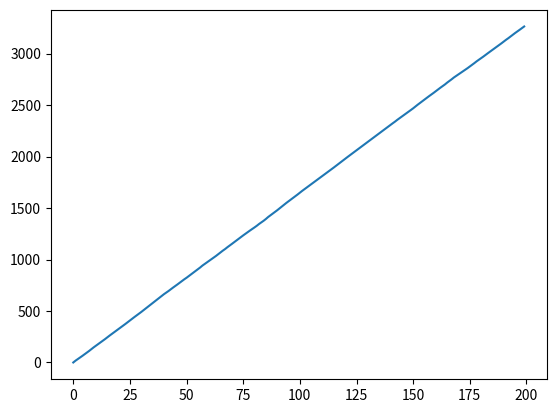
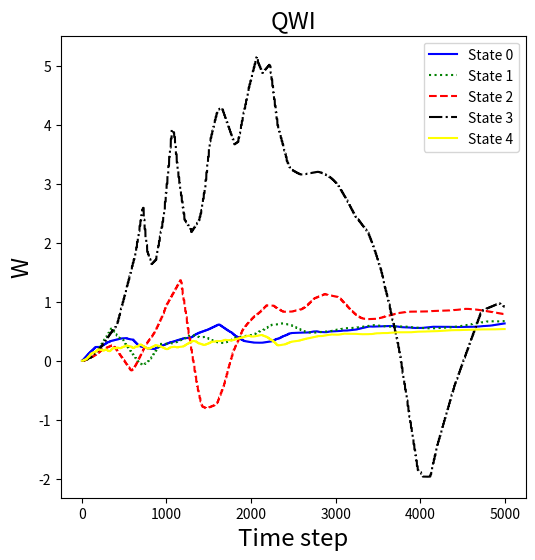
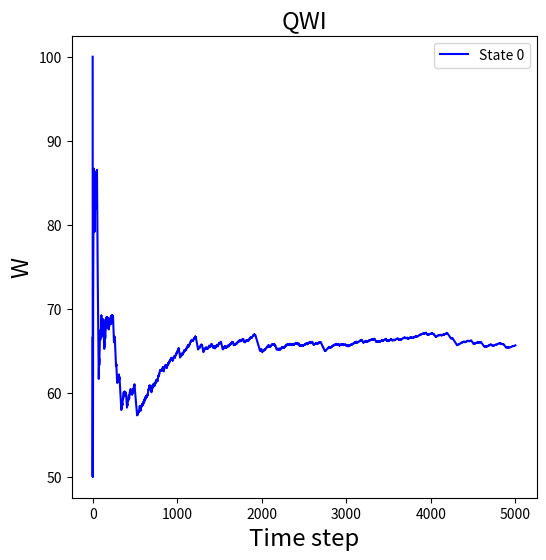
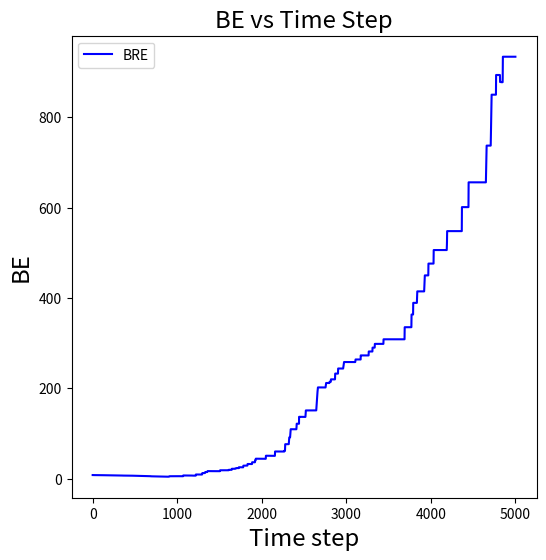

These figures' Python source, in order:
#!/usr/bin/env python
# coding: utf-8
#Deteriorating arms - 
#for restart paper toy problem. 3 states, 2 arms.
#0,1,2 states 2 has highest gittins. so when you are passive you setup TPM such that you can only visit worse off (lower gittins) states. if 0,1,2 are in increasing gittins, you can only visit 0 from 1 if that arm is passive.
# In[114]:


import numpy as np
import math
import matplotlib.pyplot as plt
from collections import defaultdict
import pandas as pd
import csv
# In[115]:


#initialise-
Q = np.zeros((5,2,5,5))

hist0 = []
hist1 = []
hist2 = []
hist3 = []
hist4 = []

W = np.zeros((5,5))


# Define the default factory function
def default_float_value():
    return 0.0

# Create the defaultdict
V = defaultdict(default_float_value)
V_true = defaultdict(default_float_value)

def calculate_v_values(Q_values_action1, Q_values_action2):
    Q_values = np.column_stack((Q_values_action1, Q_values_action2))
    V_values = np.max(Q_values, axis=1)
    return V_values

V_true = [8.99999135, 8.14648002, 7.45888848, 7.05713998, 6.7344719]
# V_true = [9, 8.15241315, 7.47595723, 6.90163656, 6.49113047]

def bellman_relative_error(V_approx, V_true):
    nonzero_indices = V_true != 0
    if np.any(nonzero_indices):
        #relative_errors = np.abs((V_approx[nonzero_indices] - V_true[nonzero_indices]) / V_true[nonzero_indices])
        relative_errors = np.abs((V_approx[nonzero_indices] - V_true[nonzero_indices]))
        return np.mean(relative_errors)
    else:
        return np.nan


reg = []
def regret(s, next_state):
    change = np.subtract(next_state, s)
    #print("s_input",s)
    #print("s_output",next_state)
    #print("change",change)
    if np.nonzero(change)[0] == np.argmax(s):
        reg.append(1)
        #print("append 1")
    else:
        reg.append(0)
        #print("append 0")

# In[116]:


def get_reward(state,action):
    rewards = []
    for i in range(5):
        if action[i]==1:
            if state[i]==0:
                rewards.append(0.9)
            elif state[i]==1:
                rewards.append(0.9**2)
            elif state[i]==2:
                rewards.append(0.9**3)
            elif state[i]==3:
                rewards.append(0.9**4)
            elif state[i]==4:
                rewards.append(0.9**5)
        else:
            rewards.append(0)
    return rewards

def transition(state,action):
    P1 = [(0.1,0.9,0,0,0),
        (0.1,0,0.9,0,0),
        (0.1,0,0,0.9,0),
        (0.1,0,0,0,0.9),
        (0.1,0,0,0,0.9)]
    P0 = [(1,0,0,0,0),
          (0,1,0,0,0),
          (0,0,1,0,0),
          (0,0,0,1,0),
          (0,0,0,0,1)]
    next_statee = []
    prob = 0
    for i in range(5):
        if action[i]==1:
            next_statee.append(np.random.choice(5,p=P1[state[i]]));
            prob = P1[state[i]][next_statee[-1]]
        else:
            next_statee.append(np.random.choice(5,p=P0[state[i]]));
    return next_statee,prob

def choose_arm(s,We,epsilon):
    wl= []
    p = np.array([0,0,0,0,0])
    x = 0 
    if np.random.random() < epsilon:
        x = np.random.choice(5)
        p[x]=1
        p = p.tolist()
        return p
    else:
        indv =0;
        ind = 0;
        p = [0,0,0,0,0];
        for i in range(5):
            wl.append(We[s[i]][i])
        for i in range(5):
            indv = max(wl[i],indv)
        for i in range(5):
            if(indv==wl[i]):
                ind = i;
                break
        p[ind]=1
        return p
            
def check_best_action(state):
    ind = np.argmin(state)
    all_inds = []
    for i in range(len(state)):
        if state[ind] == state[i]:
            all_inds.append(i)
    return all_inds


    


# In[117]:

hist = [[[],[],[],[],[],[],[],[],[],[]]]*5
print(hist)

histV = []
BRE = []
plt_wrong_actions = []
cumm_rew = []
def game():
    gamma = 0.9
    epsilon = 1
    episodes = 5000
    rate = 0.3
    #epsilon = 0.2
    state = np.random.choice(5,5)
    cumm_wrong_steps = []
    episode_rew = 0
    V_vals = [0]*5

    '''
    for episode_no in range(100000):   
        s_full = tuple(state)
        v_vals = [0]*5
        state = np.random.choice(5,5)
        actions = [[1,0,0,0,0],[0,1,0,0,0],[0,0,1,0,0],[0,0,0,1,0],[0,0,0,0,1]]
        for i in range(len(state)):
            reward = get_reward(state, actions[i])
            next_state,prob = transition(state,actions[i])
            ns_full = tuple(next_state)
            v_vals[i] = next(x for x in reward if x != 0) + 0.9*(prob)*(V_true[ns_full])
            
        V_true[s_full] = np.max(v_vals)
        
    print(V_true)
    state = np.random.choice(5,5)
    episode_no = 0
    '''
    
    for episode_no in range(episodes):
        if episode_no%25==0:
            if len(cumm_rew)==0:
                cumm_rew.append(episode_rew)
            else:
                cumm_rew.append(cumm_rew[-1]+episode_rew)
            episode_rew = 0
            s = np.random.choice(5,5)

        hist0.append(W[0][0])
        hist1.append(W[1][1])
        hist2.append(W[2][2])
        hist3.append(W[3][3])
        hist4.append(W[4][4])
        
        
        if episode_no==0:
            learning_rate = 0.1
            beta = 0.2
        if episode_no>=1:
            learning_rate = 0.1 / math.ceil(episode_no / 5000)
            if(episode_no%10==0):
                beta = 0.2 / (1 + math.ceil(episode_no * math.log(episode_no) / 5000))
            else:
                beta = 0
        
        arm = choose_arm(s=state,We=W,epsilon=epsilon)
        #epsilon = max(0.1,epsilon*0.999)
        action = arm
        task = np.argmax(action)
        task_opt = check_best_action(state)
        if task not in task_opt:
            cumm_wrong_steps.append(1)
        else:
            cumm_wrong_steps.append(0)
        next_state, prob = transition(state,action)
        reward = get_reward(state,action)
        episode_rew += np.sum(reward)
        plt_wrong_actions.append(np.mean(cumm_wrong_steps)*100)
       # calculate_bellman_final(state,W)

        for i in range(5):
            for k in range(5):
                Q[state[i]][action[i]][k][i] += learning_rate*((1-action[i])*(W[k][i])+action[i]*reward[i]+gamma*(max(Q[next_state[i]][0][k][i],Q[next_state[i]][1][k][i]))-Q[state[i]][action[i]][k][i])
        for i in range(5):
            for k in range(5):
                W[k][i] += beta*(Q[k][1][k][i]-Q[k][0][k][i])

        Q0 = []
        M = []
        for i in range(5):
            Q0.append(Q[i][0][i])
            M.append(Q[i][1][i])
        V_values = calculate_v_values(Q0,M)
        BRE.append(bellman_relative_error(V_values,V_true))
        
        for i in range(len(state)):
            for j in range(len(state)):
                    hist[i][j].append(Q[j][0][i])
                    hist[i][j+5].append(Q[j][1][i])
        
        Q0 = []
        Q1 = []
        for i in range(5):
                Q0.append(Q[i][0][i])
                Q1.append(Q[i][1][i])
        state = next_state
        '''
        #V_values = calculate_v_values(Q0, Q1)
        BRE.append(bellman_relative_error(V, V_true))
        #histV.append(V_values)
        regret(state,next_state)
        '''
    csv_file_path = 'QWI_toy.csv'
    print("CWS: ",sum(cumm_wrong_steps))
    
    # Write the two lists to the CSV file side by side
    with open(csv_file_path, 'w', newline='') as csv_file:
        csv_writer = csv.writer(csv_file)
        csv_writer.writerow(['State0','State1','State2','State3','State4'])  # Optional header row
        csv_writer.writerows(zip(hist0, hist1, hist2, hist3, hist4))

    print(f"The two lists have been saved to {csv_file_path}")
    
    
    filename = 'C:\Intern\percent_wrong_QWI.csv'

    # Writing to CSV file
    with open(filename, 'w', newline='') as csvfile:
        writer = csv.writer(csvfile)
        writer.writerow(['percent_wrong'])  # Writing the header
        for value in plt_wrong_actions:
            writer.writerow([value])  # Writing each value in a new row

    
    filename = 'C:\Intern\BRE_QWI.csv'

    # Writing to CSV file
    with open(filename, 'w', newline='') as csvfile:
        writer = csv.writer(csvfile)
        writer.writerow(['BRE'])  # Writing the header
        for value in BRE:
            writer.writerow([value])  # Writing each value in a new row

    filename = 'C:\Intern\cumm_rew_QWI.csv'

    # Writing to CSV file
    with open(filename, 'w', newline='') as csvfile:
        writer = csv.writer(csvfile)
        writer.writerow(['cumm_rew'])  # Writing the header
        for value in cumm_rew:
            writer.writerow([value])  # Writing each value in a new row


    
    
            
    
        

# In[118]:


game()

plt.plot(cumm_rew)
plt.show()


'''

data = {
    'W[0]': hist0,
    'W[1]': hist1,
    'W[2]': hist2,
    'W[3]': hist3,
    'W[4]': hist4
}

# Create a DataFrame from the dictionary
df = pd.DataFrame(data)

# Save the DataFrame to a CSV file
df.to_csv('best_run_QWI.csv', index=False)
# In[119]:

'''
print(W)

"""
plt.figure(figsize=(6,6))
plt.title('Q values for k = 0',fontsize='xx-large')
plt.xlabel('Time step', fontsize = 'xx-large')
plt.ylabel('Q',fontsize = 'xx-large')
plt.plot(hist[0][0],'-',c='blue',label='Q[0][0][0]')
plt.plot(hist[0][1],'-',c='green',label='Q[1][0][0]')
plt.plot(hist[0][2],'-',c='red',label='Q[2][0][0]')
plt.plot(hist[0][3],'-',c='cyan',label='Q[0][1][0]')
#plt.plot(hist[0][4],'-',c='orange',label='Q[1][1][0]')
plt.plot(hist[0][5],'-',c='black',label='Q[2][1][0]')
plt.legend()

plt.figure(figsize=(6,6))
plt.title('Q values for k = 1',fontsize='xx-large')
plt.xlabel('Time step', fontsize = 'xx-large')
plt.ylabel('Q',fontsize = 'xx-large')
plt.plot(hist[1][0],'-',c='blue',label='Q[0][0][1]')
plt.plot(hist[1][1],'-',c='green',label='Q[1][0][1]')
plt.plot(hist[1][2],'-',c='red',label='Q[2][0][1]')
plt.plot(hist[1][3],'-',c='cyan',label='Q[0][1][1]')
plt.plot(hist[1][4],'-',c='orange',label='Q[1][1][1]')
plt.plot(hist[1][5],'-',c='black',label='Q[2][1][1]')
plt.legend()

plt.figure(figsize=(6,6))
plt.title('Q values for k = 2',fontsize='xx-large')
plt.xlabel('Time step', fontsize = 'xx-large')
plt.ylabel('Q',fontsize = 'xx-large')
plt.plot(hist[2][0],'-',c='blue',label='Q[0][0][2]')
plt.plot(hist[2][1],'-',c='green',label='Q[1][0][2]')
plt.plot(hist[2][2],'-',c='red',label='Q[2][0][2]')
plt.plot(hist[2][3],'-',c='cyan',label='Q[0][1][2]')
plt.plot(hist[2][4],'-',c='orange',label='Q[1][1][2]')
plt.plot(hist[2][5],'-',c='black',label='Q[2][1][2]')
plt.legend()
"""

# In[120]:


plt.figure(figsize=(6,6))
plt.title('QWI',fontsize='xx-large')
plt.xlabel('Time step', fontsize = 'xx-large')
plt.ylabel('W',fontsize = 'xx-large')
plt.plot(hist0,'-',c='blue',label='State 0')
plt.plot(hist1,':',c='green',label='State 1')
plt.plot(hist2,'--',c='red',label='State 2')
plt.plot(hist3,'-.',c='black',label='State 3')
plt.plot(hist4,'-',c='yellow',label='State 4')
plt.legend()

plt.show()


plt.figure(figsize=(6,6))
plt.title('QWI',fontsize='xx-large')
plt.xlabel('Time step', fontsize = 'xx-large')
plt.ylabel('W',fontsize = 'xx-large')
plt.plot(plt_wrong_actions,'-',c='blue',label='State 0')
plt.legend()

plt.show()

# In[113]:

plt.figure(figsize=(6,6))
plt.title('BE vs Time Step',fontsize='xx-large')
plt.xlabel('Time step', fontsize = 'xx-large')
plt.ylabel('BE',fontsize = 'xx-large')
plt.plot(BRE,'-',c='blue',label='BRE')
plt.legend()
plt.show()

print("Whittle's index for state 0",hist0[len(hist0)-1])
print("Whittle's index for state 1",hist1[len(hist1)-1])
print("Whittle's index for state 2",hist2[len(hist2)-1])
print("Whittle's index for state 3",hist3[len(hist3)-1])
print("Whittle's index for state 4",hist4[len(hist4)-1])


# In[ ]:


'''
print("Data has been written to output.csv")

#print(histV[len(histV)-1])

plt.figure(figsize=(6,6))
plt.title('BRE vs Time Step',fontsize='xx-large')
plt.xlabel('Time step', fontsize = 'xx-large')
plt.ylabel('BRE',fontsize = 'xx-large')
plt.plot(BRE,'-',c='blue',label='BRE')
plt.legend()
plt.show()

plt.figure(figsize=(6,6))
plt.title('V(s) vs Time Step',fontsize='xx-large')
plt.xlabel('Time step', fontsize = 'xx-large')
plt.ylabel('V(S)',fontsize = 'xx-large')
plt.plot(histV,'-',c='blue',label='reg')
plt.legend()
plt.show()



# In[ ]:

cumu_regret = []
cumu_regret.append(reg[0])
avg_cum_reg = []

for i in range(len(reg)):
    add = (cumu_regret[i-1] + reg[i])
    cumu_regret.append(add)
    avg_cum_reg.append(cumu_regret[i]/(i+1))

plt.figure(figsize=(6,6))
plt.title('V(s) vs Time Step',fontsize='xx-large')
plt.xlabel('Time step', fontsize = 'xx-large')
plt.ylabel('regret',fontsize = 'xx-large')
plt.plot(avg_cum_reg,'-',c='blue',label='reg')
plt.legend()
plt.show()

'''
